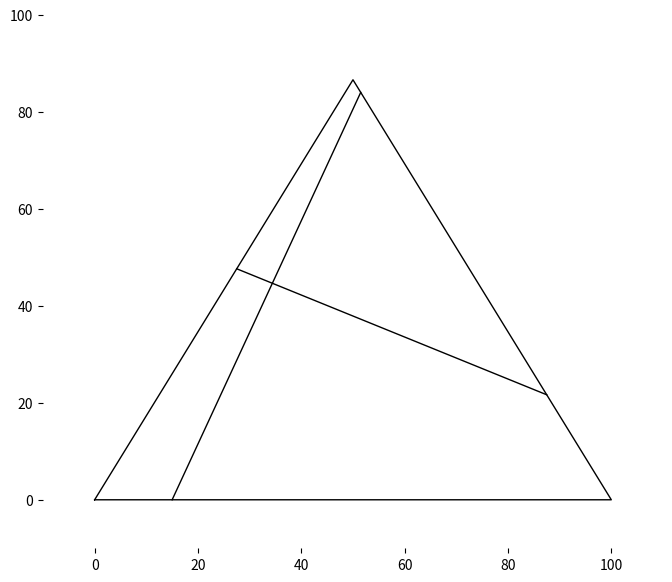

Here is the Python script that generated this plot: (Note: this script raises an exception after producing the figure.)
# -*- coding: utf-8 -*-
"""
Created on Sun Jul 10 13:38:54 2016

[redacted]
[redacted]

Copyright 2016 cycleuser

This file is part of GeoPython.

GeoPython is a set of free softwares for geology related daily work: you can redistribute it and/or modify it under the terms of the GNU General Public License as published by the Free Software Foundation, either version 3 of the License, or (at your option) any later version.
GeoPython is distributed in the hope that it will be useful, but WITHOUT ANY WARRANTY; without even the implied warranty of MERCHANTABILITY or FITNESS FOR A PARTICULAR PURPOSE. See the GNU General Public License for more details.
You should have received a copy of the GNU General Public License along with GeoPython. If not, see http://www.gnu.org/licenses/.

This file is a module of drawing lines

"""


#!/usr/bin/env python

# coding=utf-8

lang = "python"


#You need to install numpy and matplotlib to use this module
import matplotlib.pyplot as plt
import math
import numpy as np
import pandas as pd

def DrawLines(X=[0,1],Y=[0,1],LineWidth=1,LineColor='k',LineStyle="-",):
    plt.plot(X,Y,color=LineColor, linewidth=LineWidth, linestyle=LineStyle,)
    
    
    
def DrawTriangle(LineWidth=1,LineColor='k'):
    plt.figure(figsize=(8,4*math.sqrt(3)), dpi=80)
    plt.xlim(-10,110)
    plt.ylim(-10,100)
    ax = plt.gca()
    ax.spines['right'].set_color('none')
    ax.spines['top'].set_color('none')
    ax.spines['bottom'].set_color('none')
    ax.spines['left'].set_color('none')
    
    XBorder=[0,50,100,0]
    YBorder=[0,50*math.sqrt(3),0,0]


    DrawLines(XBorder,YBorder,LineWidth=1,LineColor='k')
    

    
    XSpecialLon=[[51.5,15],
                 [27.5,87.5]
                ]
    YSpecialLon=[[48.5*math.sqrt(3),0],
                 [27.5*math.sqrt(3),12.5*math.sqrt(3)]          
                ]
    for i in range(len(XSpecialLon)):
        DrawLines(XSpecialLon[i],YSpecialLon[i],LineWidth=1,LineColor='k',LineStyle="-",)     
    
    
    
    LineMid=Drawer.CrossPoint(13/2,13/2*math.sqrt(3),100-37/2,37/2*math.sqrt(3),55/2,55/2*math.sqrt(3),100-25/2,25/2*math.sqrt(3))    
    LineLeft=Drawer.CrossPoint(15,0,51.5,48.5*math.sqrt(3),13/2,13/2*math.sqrt(3),100-37/2,37/2*math.sqrt(3))    
    
    
    XMid=[[LineMid[0],LineLeft[0]],
          [LineMid[0],100-37/2],
          [50,87.5],
         ]
    YMid=[[LineMid[1],LineLeft[1]]  ,
          [LineMid[1],37/2*math.sqrt(3)] ,
          [0,12.5*math.sqrt(3)]          
         ]
    for i in range(len(XMid)):
        DrawLines(XMid[i],YMid[i],LineWidth=1,LineColor='k',LineStyle="--",)     

#Label are the names of different kinds of rocks
    Label=[u'Q',
           u'F',
           u'L']

#LabelPosition are the positions of those Labels
    LabelPosition =[(48,50*math.sqrt(3)+2),
            (-6,-1),
            (104,-1)]

    for i in range(len(LabelPosition)):
        plt.annotate(Label[i],xy=(LabelPosition[i]), xycoords='data',xytext=(0,0), textcoords='offset points', fontsize=16,)
    
    



if __name__ == '__main__':
    Width=1
    Color="Blue"
    x=[41,45,48.4,49.4,52,52.5,53,57,57.6,63,69]
    y=[3,5,5.9,7,7.3,8,9.3,9.4,11.5,11.7,14]
    DrawTriangle()